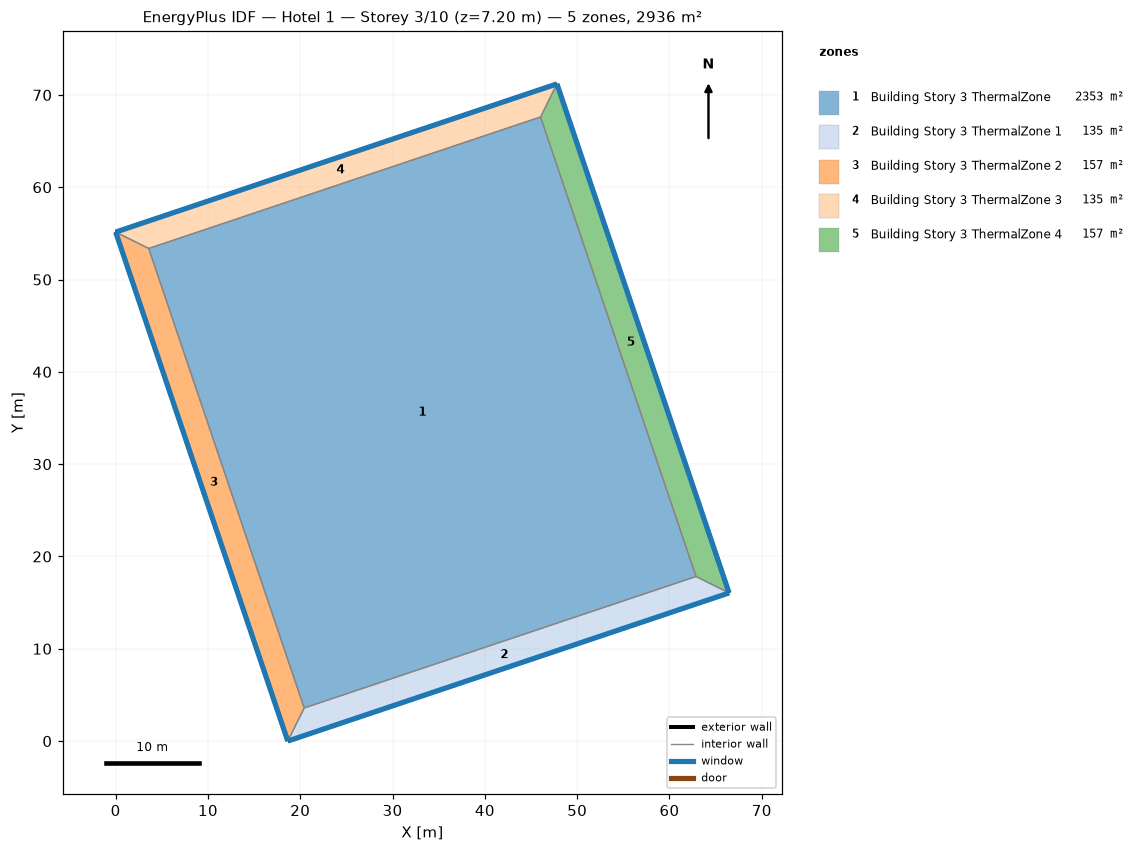
=== STOREY PLAN SPEC (per zone: floor XY polygon, exterior-wall plan segments, windows/doors) ===
zone 1: Building Story 3 ThermalZone  (2353.1 m²)
  floor: (62.87, 17.83) (20.43, 3.58) (3.58, 53.37) (46.03, 67.61)
  interior walls: 4
zone 2: Building Story 3 ThermalZone 1  (134.6 m²)
  floor: (66.46, 16.05) (18.65, 0.00) (20.43, 3.58) (62.87, 17.83)
  exterior wall: (18.65, 0.00) – (66.46, 16.05)  [50.4 m]
    window: (18.67, 0.01) – (66.43, 16.04)  [54.5 m²]
  interior walls: 3
zone 3: Building Story 3 ThermalZone 2  (156.6 m²)
  floor: (18.65, 0.00) (0.00, 55.14) (3.58, 53.37) (20.43, 3.58)
  exterior wall: (0.00, 55.14) – (18.65, 0.00)  [58.2 m]
    window: (0.01, 55.12) – (18.64, 0.02)  [62.9 m²]
  interior walls: 3
zone 4: Building Story 3 ThermalZone 3  (134.6 m²)
  floor: (0.00, 55.14) (47.81, 71.19) (46.03, 67.61) (3.58, 53.37)
  exterior wall: (47.81, 71.19) – (0.00, 55.14)  [50.4 m]
    window: (47.78, 71.19) – (0.02, 55.15)  [54.5 m²]
  interior walls: 3
zone 5: Building Story 3 ThermalZone 4  (156.6 m²)
  floor: (47.81, 71.19) (66.46, 16.05) (62.87, 17.83) (46.03, 67.61)
  exterior wall: (66.46, 16.05) – (47.81, 71.19)  [58.2 m]
    window: (66.45, 16.08) – (47.82, 71.17)  [62.9 m²]
  interior walls: 3

=== DERIVED (storey summary) ===
Building: Hotel 1
Storey: 3 of 10  (floor level z = 7.20 m)
Storey gross floor area: 2935.7 m²
Zones on this storey: 5
  - Building Story 3 ThermalZone: floor 2353.1 m²
  - Building Story 3 ThermalZone 1: floor 134.6 m²; exterior wall 50.4 m (181.6 m²); 1 window(s) 54.5 m²; WWR 30.0%
  - Building Story 3 ThermalZone 2: floor 156.6 m²; exterior wall 58.2 m (209.6 m²); 1 window(s) 62.9 m²; WWR 30.0%
  - Building Story 3 ThermalZone 3: floor 134.6 m²; exterior wall 50.4 m (181.6 m²); 1 window(s) 54.5 m²; WWR 30.0%
  - Building Story 3 ThermalZone 4: floor 156.6 m²; exterior wall 58.2 m (209.6 m²); 1 window(s) 62.9 m²; WWR 30.0%
Zone adjacency: (none detected)